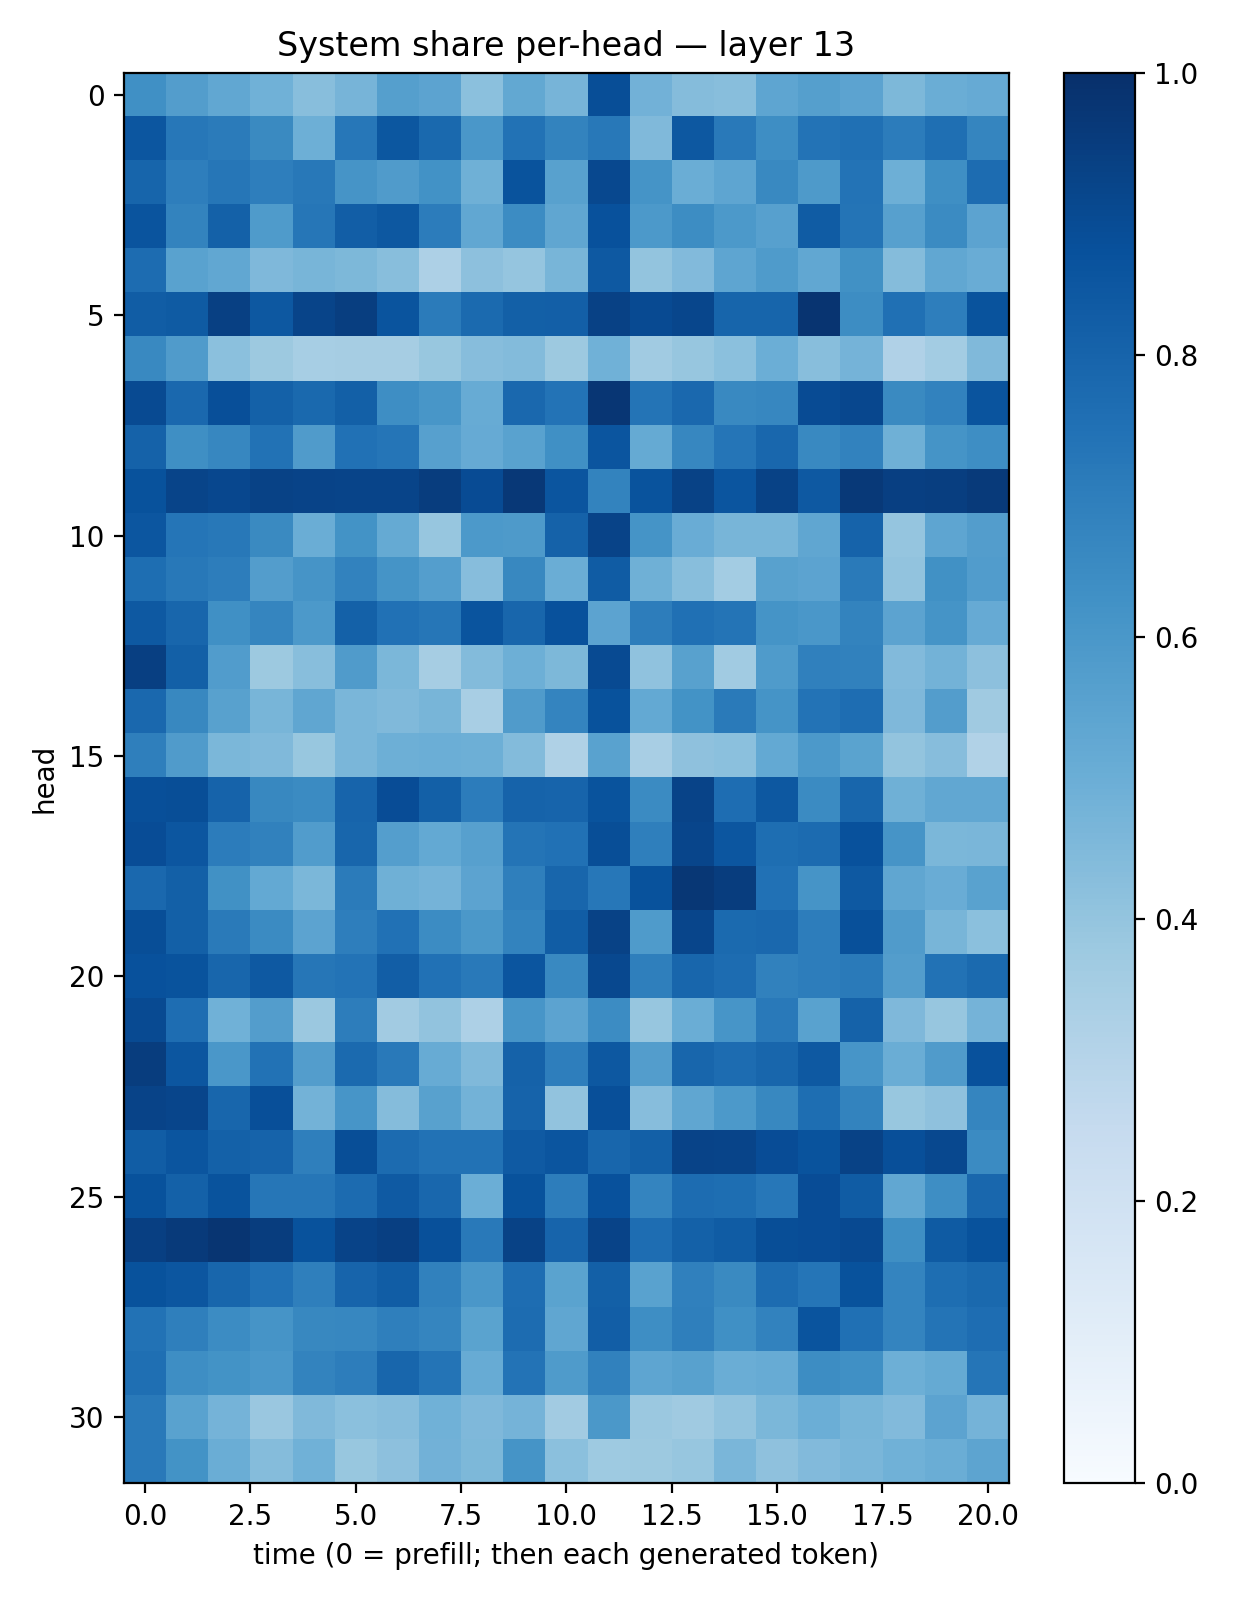

Data behind this chart, as committed beside it:
0.6323419, 0.57192564, 0.52966785, 0.48605952, 0.4292487, 0.4689746, 0.5630617, 0.54542565, 0.4218016, 0.52389807, 0.4704686, 0.8851255, 0.48195177, 0.43517628, 0.4270156, 0.5387936, 0.56601995, 0.54663956, 0.45313272, 0.5003815, 0.51335317
0.8546, 0.7238, 0.7099, 0.6533, 0.4923, 0.7242, 0.8481, 0.7797, 0.5982, 0.7424, 0.6761, 0.7205, 0.449, 0.8467, 0.7149, 0.6389, 0.7389, 0.7519, 0.7053, 0.7556, 0.6695
0.7933, 0.6964, 0.727, 0.6966, 0.7208, 0.6124, 0.5809, 0.6247, 0.4918, 0.8647, 0.5572, 0.9036, 0.6158, 0.5007, 0.5365, 0.6594, 0.5889, 0.7387, 0.495, 0.633, 0.7665
0.8627, 0.6765, 0.8097, 0.5846, 0.7305, 0.8234, 0.8438, 0.7049, 0.5295, 0.6478, 0.5321, 0.8726, 0.5899, 0.6422, 0.5909, 0.5587, 0.8287, 0.7373, 0.5596, 0.6492, 0.543
0.7669, 0.5531, 0.529, 0.4522, 0.4655, 0.4549, 0.4267, 0.3259, 0.4172, 0.3976, 0.4665, 0.8425, 0.4, 0.4427, 0.5376, 0.5856, 0.5308, 0.6276, 0.4373, 0.5276, 0.5041
0.8263, 0.8325, 0.9366, 0.8454, 0.9204, 0.944, 0.8626, 0.7079, 0.776, 0.8131, 0.8171, 0.933, 0.8949, 0.9125, 0.795, 0.7961, 0.981, 0.6416, 0.7506, 0.6981, 0.8655
0.6571, 0.5782, 0.4218, 0.3759, 0.3445, 0.3501, 0.3487, 0.3877, 0.4325, 0.4381, 0.3781, 0.4865, 0.367, 0.3945, 0.4215, 0.498, 0.4284, 0.4757, 0.3196, 0.3591, 0.4463
0.8952, 0.7848, 0.8818, 0.8118, 0.7803, 0.8129, 0.6405, 0.6031, 0.5079, 0.7813, 0.7419, 0.9732, 0.7349, 0.7819, 0.6594, 0.6654, 0.8917, 0.9069, 0.6552, 0.6833, 0.861
0.8049, 0.6361, 0.6673, 0.7461, 0.581, 0.7472, 0.7339, 0.5593, 0.5131, 0.5517, 0.6307, 0.8559, 0.5182, 0.667, 0.7321, 0.7883, 0.6595, 0.6833, 0.4918, 0.6144, 0.6383
0.8684, 0.9203, 0.9097, 0.9268, 0.923, 0.9191, 0.9183, 0.9469, 0.894, 0.9653, 0.8573, 0.6788, 0.8671, 0.9291, 0.8559, 0.9291, 0.8424, 0.9617, 0.9414, 0.9425, 0.9575
0.8539, 0.7332, 0.7224, 0.656, 0.5036, 0.6197, 0.5179, 0.3928, 0.5913, 0.587, 0.8079, 0.923, 0.6161, 0.504, 0.4685, 0.4656, 0.5327, 0.8014, 0.3973, 0.538, 0.5738
0.7586, 0.7207, 0.7004, 0.5715, 0.6124, 0.6818, 0.615, 0.567, 0.433, 0.664, 0.5007, 0.8306, 0.4918, 0.4275, 0.357, 0.5566, 0.5434, 0.7146, 0.4035, 0.6252, 0.5774
0.842, 0.7899, 0.6316, 0.6715, 0.5912, 0.8095, 0.7487, 0.7296, 0.8609, 0.7898, 0.8746, 0.5442, 0.7009, 0.7534, 0.7356, 0.6164, 0.5989, 0.6763, 0.5438, 0.6139, 0.5122
0.9406, 0.8131, 0.5748, 0.3755, 0.4291, 0.5786, 0.4582, 0.3477, 0.4383, 0.496, 0.4538, 0.8979, 0.4096, 0.5561, 0.3639, 0.5825, 0.6913, 0.6861, 0.4419, 0.4803, 0.4151
0.7828, 0.664, 0.5559, 0.4654, 0.5323, 0.4636, 0.4489, 0.4676, 0.3433, 0.5796, 0.6741, 0.8694, 0.5205, 0.619, 0.7115, 0.6167, 0.7386, 0.7621, 0.4493, 0.5708, 0.3677
0.6928, 0.5783, 0.4601, 0.4486, 0.3884, 0.4639, 0.4949, 0.4971, 0.4958, 0.4399, 0.3218, 0.5544, 0.3437, 0.4139, 0.4217, 0.5234, 0.5923, 0.5496, 0.4019, 0.4302, 0.3127
0.88, 0.8831, 0.8042, 0.6617, 0.6505, 0.8003, 0.8883, 0.8148, 0.7062, 0.803, 0.7988, 0.8635, 0.6498, 0.9248, 0.7636, 0.8469, 0.6521, 0.7897, 0.4888, 0.5299, 0.5281
0.8903, 0.852, 0.7065, 0.6862, 0.5755, 0.7911, 0.5693, 0.5206, 0.5615, 0.7364, 0.749, 0.8853, 0.6932, 0.917, 0.8545, 0.7592, 0.7731, 0.8742, 0.6118, 0.4587, 0.4639
0.7832, 0.8158, 0.6256, 0.5213, 0.4582, 0.7091, 0.4894, 0.4758, 0.5434, 0.692, 0.7924, 0.7238, 0.8679, 0.9722, 0.9455, 0.7487, 0.6127, 0.8435, 0.5319, 0.5049, 0.5513
0.8865, 0.8128, 0.713, 0.6501, 0.5451, 0.6968, 0.7491, 0.6463, 0.5973, 0.6793, 0.826, 0.9285, 0.5859, 0.9161, 0.7754, 0.7852, 0.7019, 0.8783, 0.5796, 0.4678, 0.4185
0.8716, 0.864, 0.7898, 0.8423, 0.7301, 0.7389, 0.8221, 0.7493, 0.7179, 0.8574, 0.6571, 0.9028, 0.6917, 0.7917, 0.7662, 0.684, 0.7021, 0.7147, 0.5719, 0.7428, 0.7744
0.8978, 0.7634, 0.4876, 0.5712, 0.3802, 0.7026, 0.3598, 0.4051, 0.3262, 0.6055, 0.5439, 0.6474, 0.3924, 0.5003, 0.6079, 0.7167, 0.5516, 0.8061, 0.4528, 0.3922, 0.4751
0.9488, 0.854, 0.5985, 0.7456, 0.5717, 0.7738, 0.7175, 0.5087, 0.4487, 0.8073, 0.6988, 0.8472, 0.5704, 0.7898, 0.7681, 0.7894, 0.8426, 0.6081, 0.5032, 0.5792, 0.8748
0.9234, 0.9174, 0.7928, 0.8808, 0.4796, 0.6088, 0.4344, 0.5559, 0.4803, 0.8033, 0.4039, 0.8808, 0.4298, 0.5339, 0.5924, 0.6603, 0.7605, 0.6795, 0.3886, 0.4115, 0.6684
0.8265, 0.858, 0.8092, 0.8032, 0.692, 0.8848, 0.7731, 0.7445, 0.7456, 0.8379, 0.8584, 0.791, 0.8142, 0.9235, 0.92, 0.887, 0.8656, 0.928, 0.8817, 0.9054, 0.6489
0.8681, 0.8092, 0.8665, 0.7274, 0.7289, 0.7731, 0.8385, 0.7866, 0.4961, 0.8692, 0.701, 0.8717, 0.6722, 0.7663, 0.7593, 0.7258, 0.8904, 0.8317, 0.5287, 0.6377, 0.7857
0.9411, 0.9597, 0.9779, 0.9488, 0.871, 0.923, 0.941, 0.8758, 0.7181, 0.9285, 0.7999, 0.9232, 0.7632, 0.8102, 0.8313, 0.8837, 0.8899, 0.9019, 0.6351, 0.8345, 0.8685
0.8711, 0.8517, 0.7913, 0.7497, 0.6933, 0.7977, 0.8257, 0.6859, 0.6007, 0.7626, 0.5473, 0.8153, 0.552, 0.6902, 0.6538, 0.7658, 0.7324, 0.8686, 0.6754, 0.759, 0.7784
0.7438, 0.6948, 0.6462, 0.611, 0.6629, 0.6656, 0.6948, 0.6694, 0.5476, 0.7668, 0.5343, 0.8224, 0.6375, 0.6942, 0.6298, 0.6809, 0.8594, 0.7538, 0.6749, 0.7356, 0.7629
0.7576, 0.6389, 0.6203, 0.5997, 0.6768, 0.7031, 0.7925, 0.738, 0.5097, 0.7416, 0.5847, 0.6869, 0.5357, 0.5551, 0.5034, 0.5104, 0.6439, 0.6325, 0.4941, 0.5187, 0.7337
0.7182, 0.5516, 0.4747, 0.3831, 0.4464, 0.4184, 0.4324, 0.4863, 0.4508, 0.4762, 0.3629, 0.5965, 0.3806, 0.3696, 0.4053, 0.4592, 0.4964, 0.4682, 0.445, 0.5468, 0.4747
0.718, 0.6191, 0.502, 0.4369, 0.486, 0.3869, 0.4147, 0.4839, 0.4567, 0.614, 0.4213, 0.3713, 0.377, 0.3936, 0.4618, 0.4132, 0.4414, 0.4628, 0.4871, 0.5003, 0.5409
